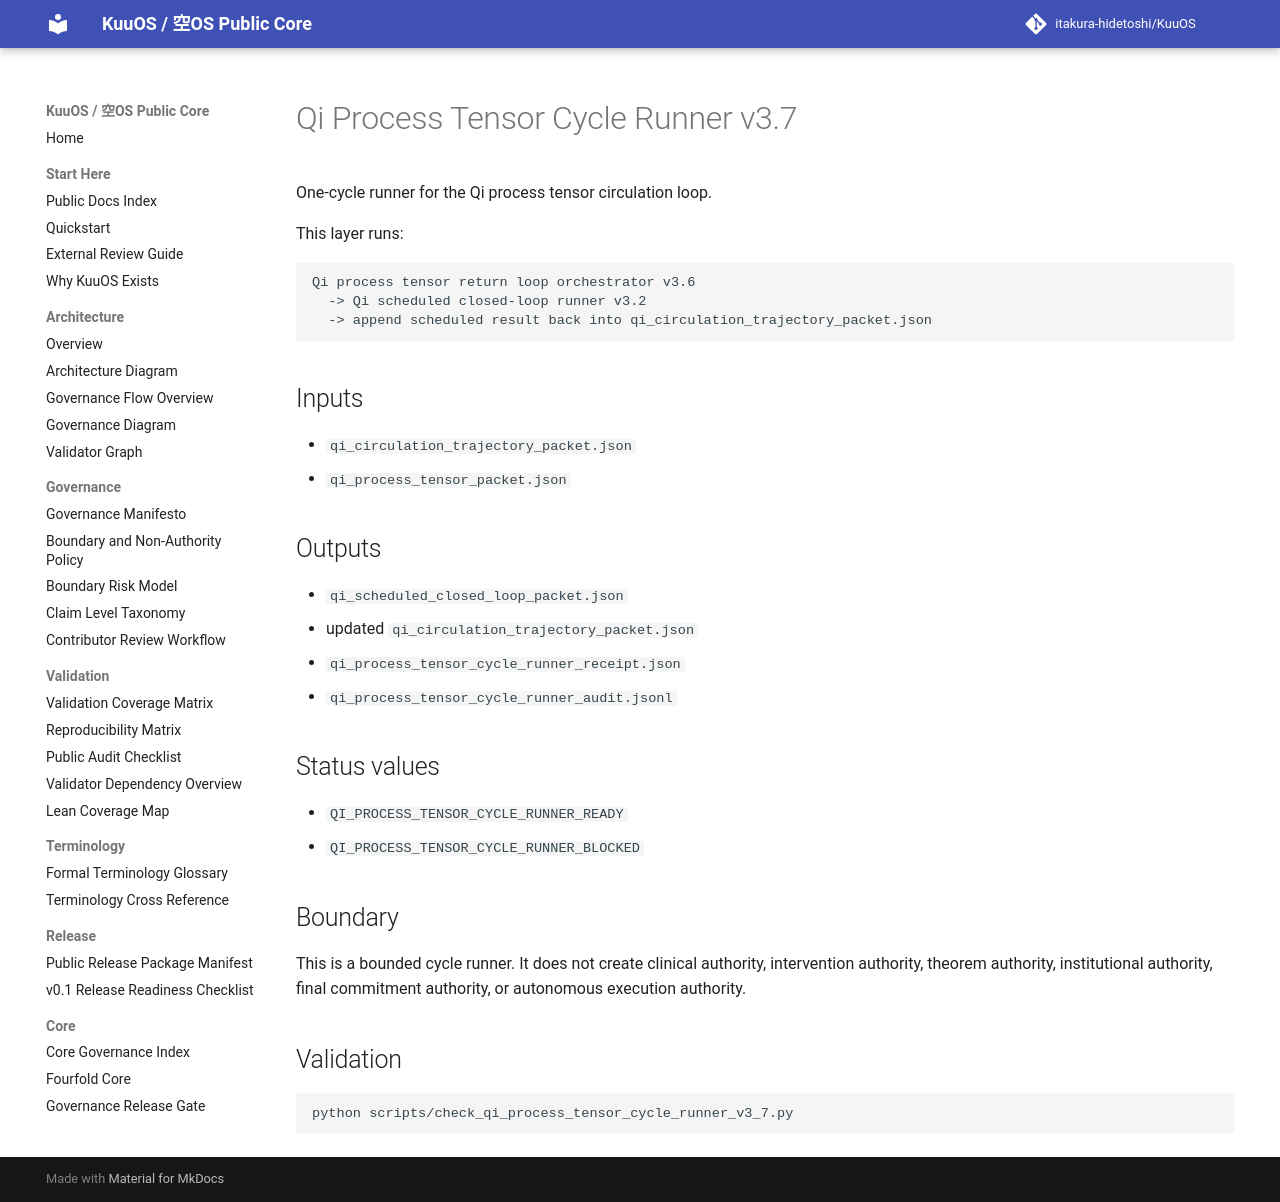

repository: itakura-hidetoshi/KuuOS · page: qi_process_tensor_cycle_runner_v3_7/index.html · generator: mkdocs

# Qi Process Tensor Cycle Runner v3.7

One-cycle runner for the Qi process tensor circulation loop.

This layer runs:

```text
Qi process tensor return loop orchestrator v3.6
  -> Qi scheduled closed-loop runner v3.2
  -> append scheduled result back into qi_circulation_trajectory_packet.json
```

## Inputs

- `qi_circulation_trajectory_packet.json`
- `qi_process_tensor_packet.json`

## Outputs

- `qi_scheduled_closed_loop_packet.json`
- updated `qi_circulation_trajectory_packet.json`
- `qi_process_tensor_cycle_runner_receipt.json`
- `qi_process_tensor_cycle_runner_audit.jsonl`

## Status values

- `QI_PROCESS_TENSOR_CYCLE_RUNNER_READY`
- `QI_PROCESS_TENSOR_CYCLE_RUNNER_BLOCKED`

## Boundary

This is a bounded cycle runner. It does not create clinical authority, intervention authority, theorem authority, institutional authority, final commitment authority, or autonomous execution authority.

## Validation

```bash
python scripts/check_qi_process_tensor_cycle_runner_v3_7.py
```
